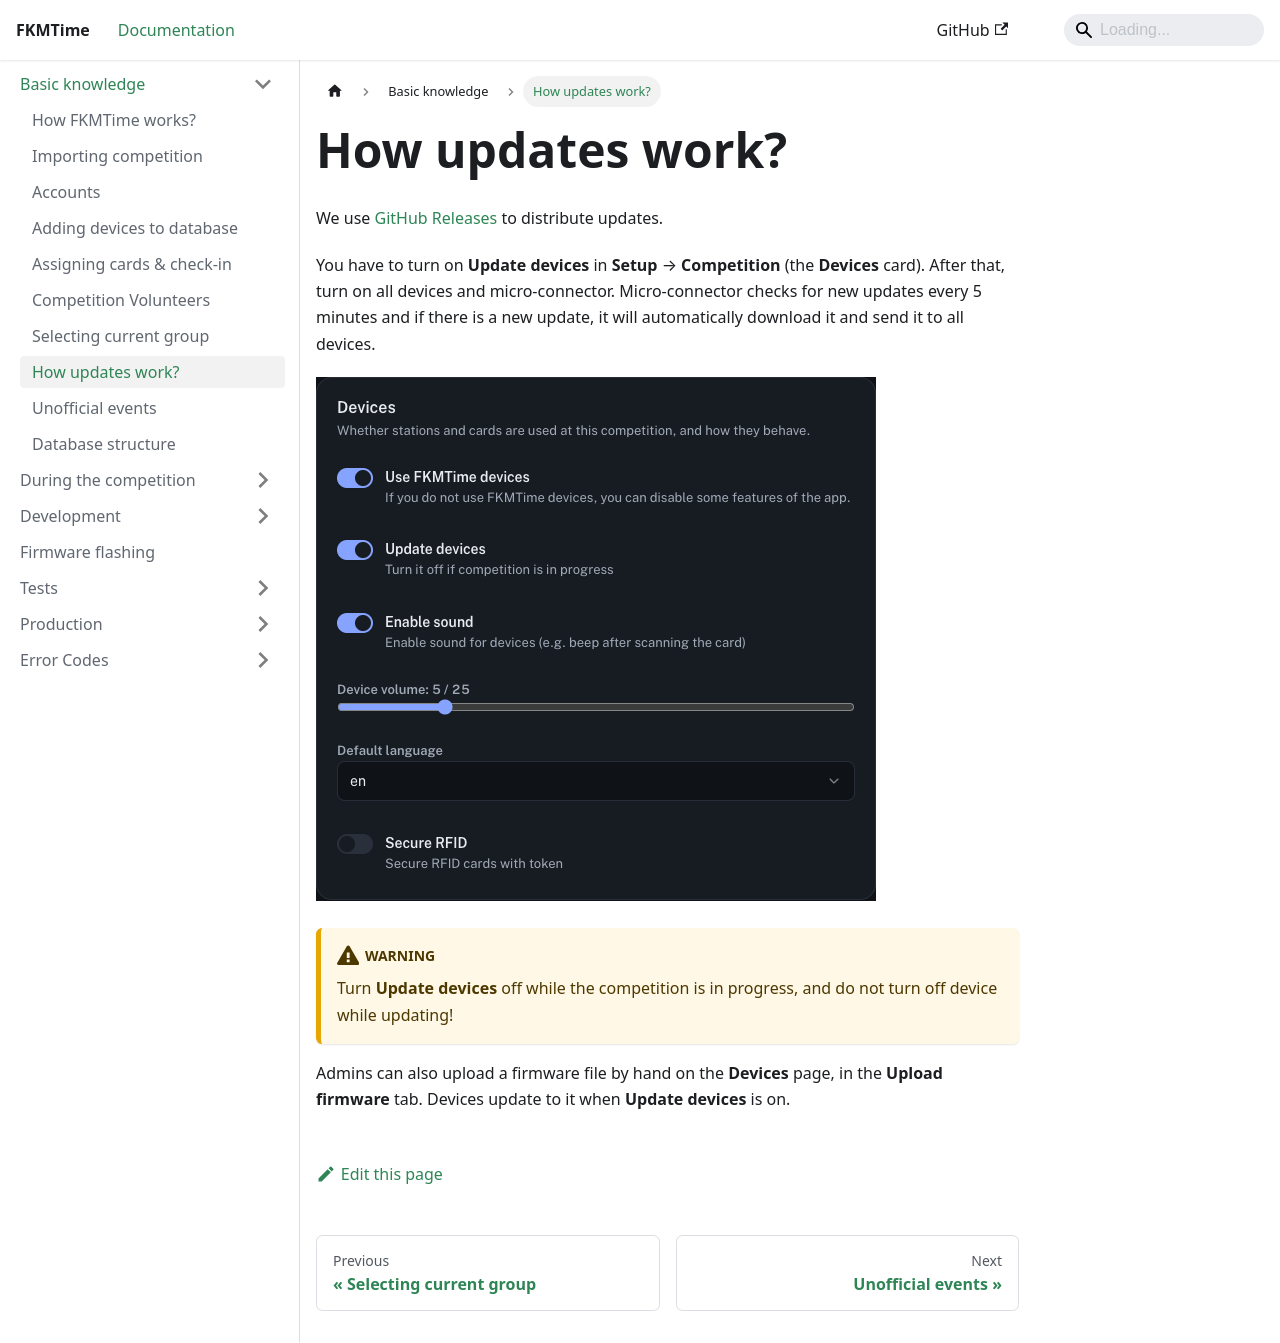

repository: FKMTime/docs · page: basic-knowledge/how-updates-work/index.html · generator: docusaurus

---
sidebar_position: 9
---

# How updates work?

We use [GitHub Releases](https://github.com/FKMTime/firmware/releases) to distribute updates.

You have to turn on **Update devices** in **Setup** → **Competition** (the **Devices** card). After that, turn on all devices and micro-connector. Micro-connector checks for new updates every 5 minutes and if there is a new update, it will automatically download it and send it to all devices.

![Update devices switch in competition settings](../assets/settings-devices.png)

:::warning
Turn **Update devices** off while the competition is in progress, and do not turn off device while updating!
:::

Admins can also upload a firmware file by hand on the **Devices** page, in the **Upload firmware** tab. Devices update to it when **Update devices** is on.
